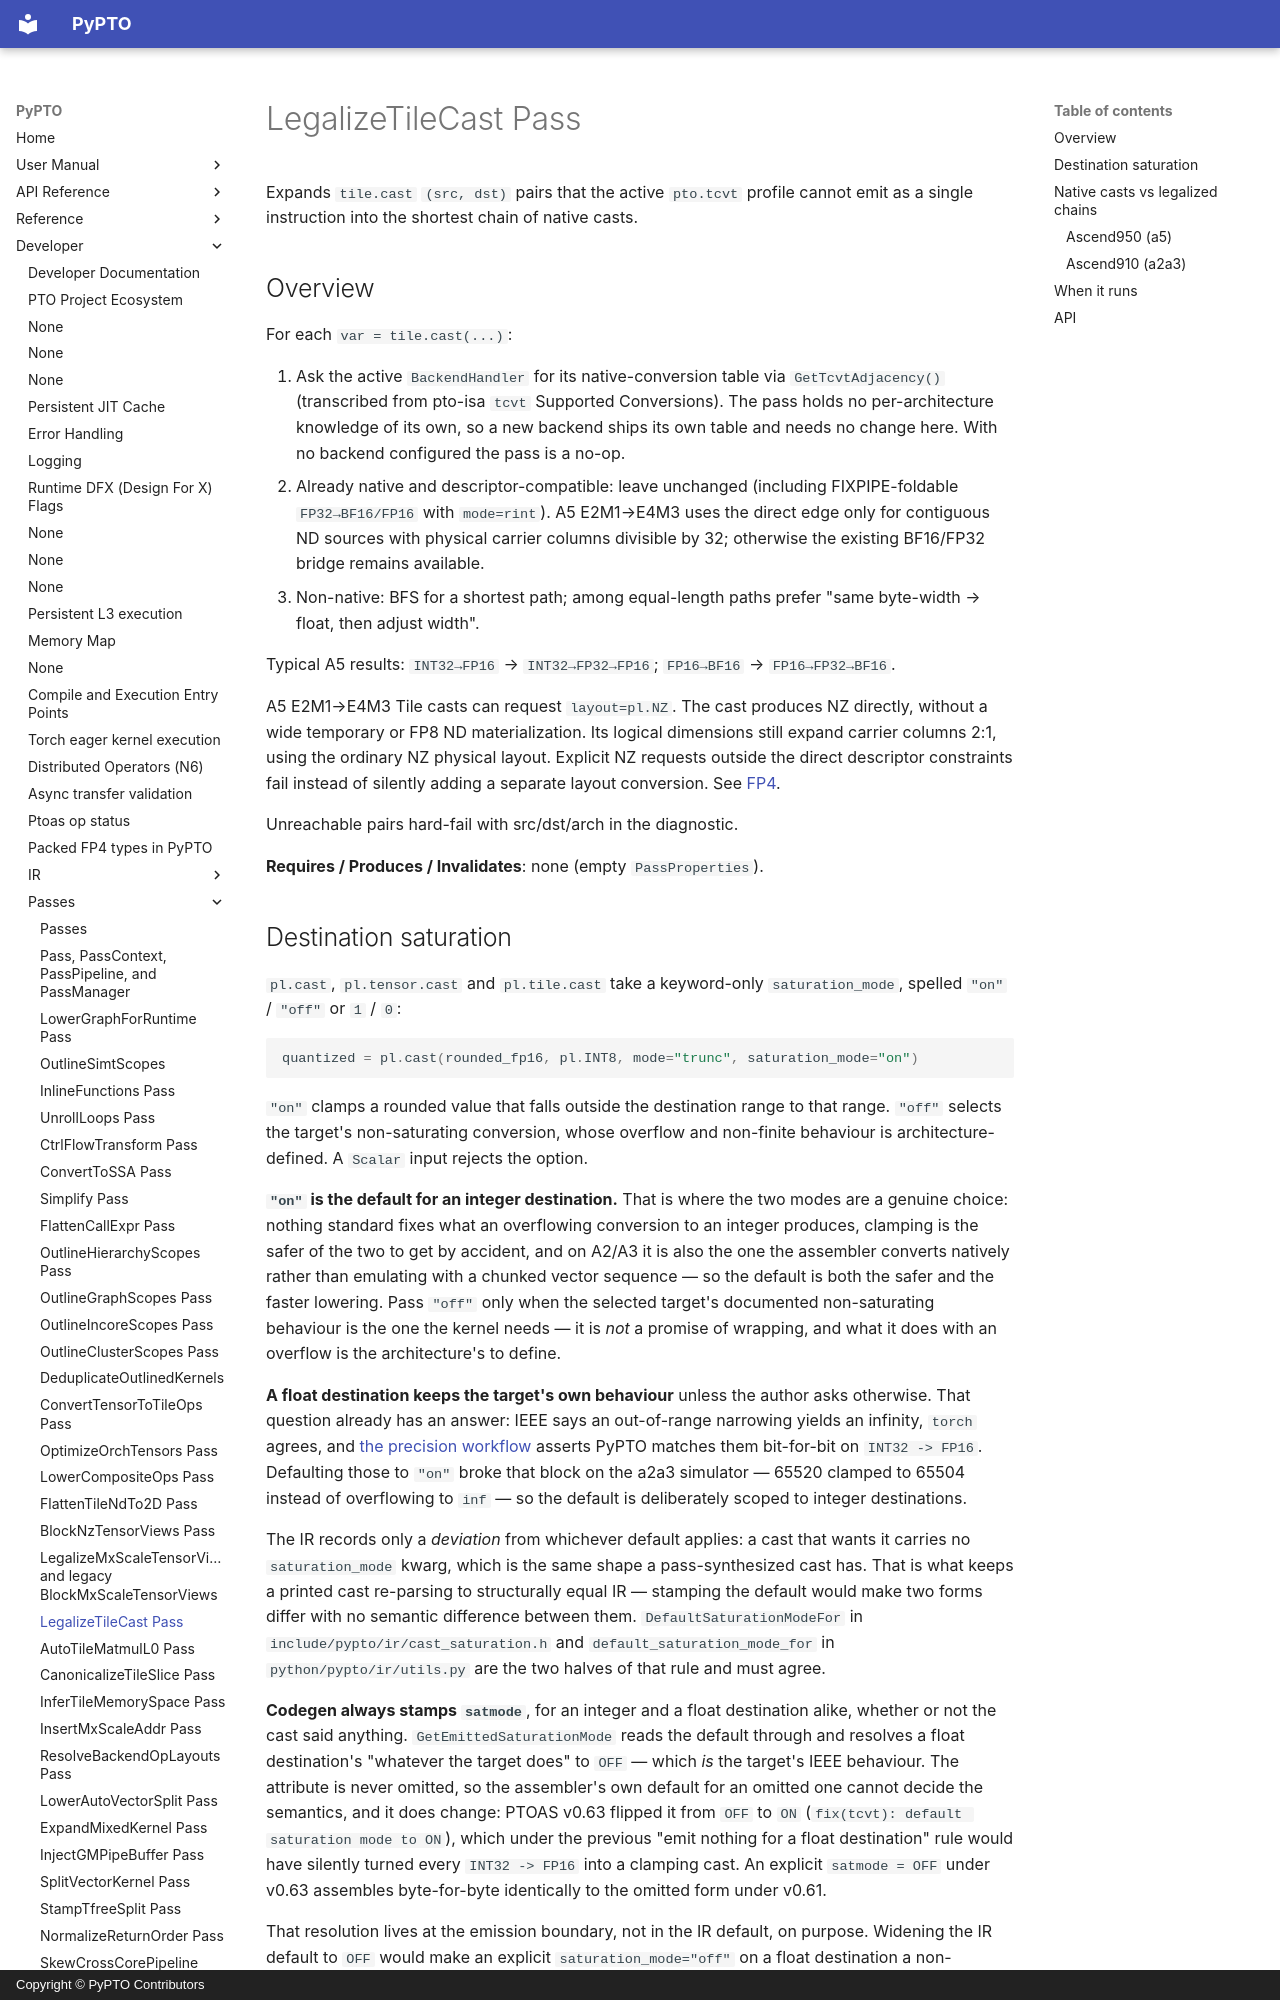

repository: hw-native-sys/pypto · page: en/dev/passes/19-legalize_tile_cast/index.html · generator: mkdocs · copyright: Copyright © PyPTO Contributors

# LegalizeTileCast Pass

Expands `tile.cast` `(src, dst)` pairs that the active `pto.tcvt` profile cannot emit as a single instruction into the shortest chain of native casts.

## Overview

For each `var = tile.cast(...)`:

1. Ask the active `BackendHandler` for its native-conversion table via `GetTcvtAdjacency()`
   (transcribed from pto-isa `tcvt` Supported Conversions). The pass holds no per-architecture
   knowledge of its own, so a new backend ships its own table and needs no change here.
   With no backend configured the pass is a no-op.
2. Already native and descriptor-compatible: leave unchanged (including FIXPIPE-foldable
   `FP32→BF16/FP16` with `mode=rint`). A5 E2M1→E4M3 uses the direct edge only
   for contiguous ND sources with physical carrier columns divisible by 32;
   otherwise the existing BF16/FP32 bridge remains available.
3. Non-native: BFS for a shortest path; among equal-length paths prefer "same byte-width → float, then adjust width".

Typical A5 results: `INT32→FP16` → `INT32→FP32→FP16`; `FP16→BF16` → `FP16→FP32→BF16`.

A5 E2M1→E4M3 Tile casts can request `layout=pl.NZ`. The cast produces NZ directly,
without a wide temporary or FP8 ND materialization. Its logical dimensions
still expand carrier columns 2:1, using the ordinary NZ physical layout.
Explicit NZ requests outside the direct descriptor constraints fail instead
of silently adding a separate layout conversion. See [FP4](../fp4.md).

Unreachable pairs hard-fail with src/dst/arch in the diagnostic.

**Requires / Produces / Invalidates**: none (empty `PassProperties`).
